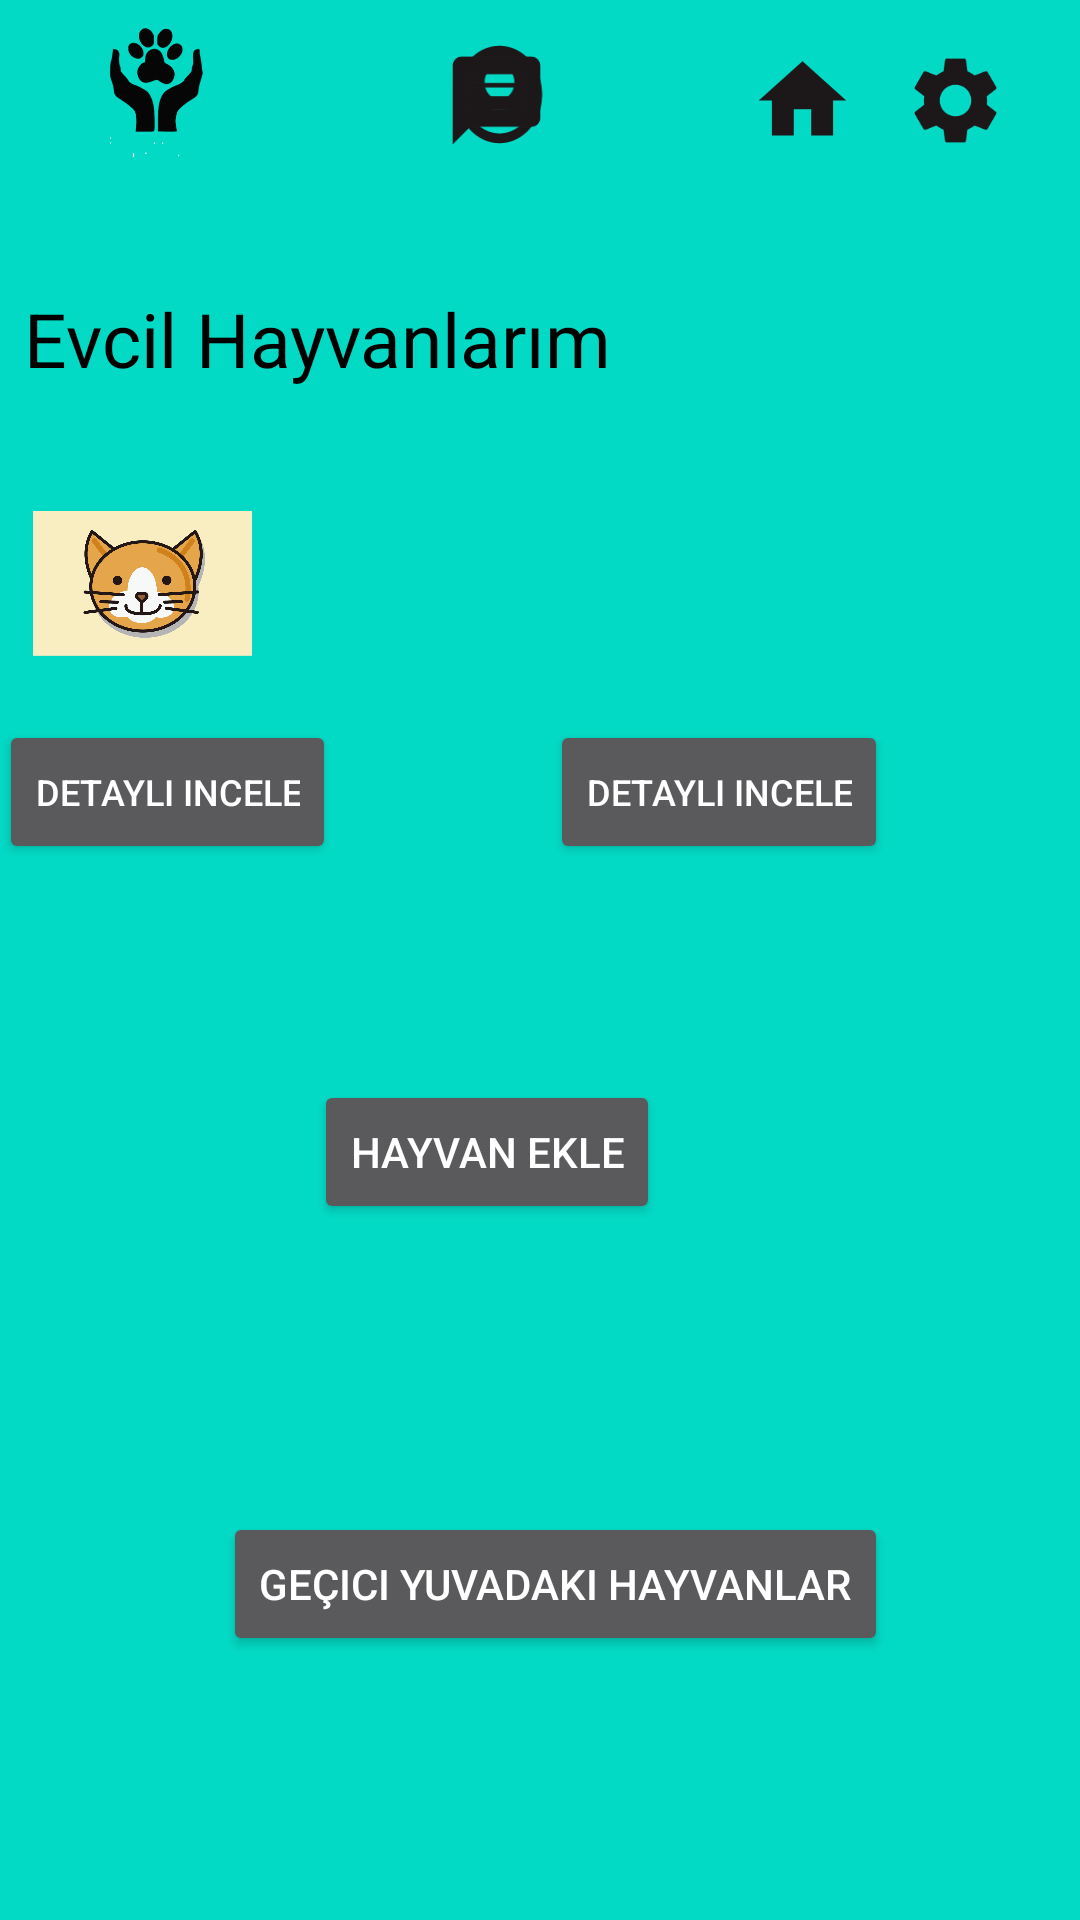

Write the Android layout XML for this screen, with the resource values it uses.
<!-- AndroidManifest.xml: application theme Theme.YuvamOl -->
<!-- res/layout/activity_main_evcil_hayvanlarim.xml -->
<?xml version="1.0" encoding="utf-8"?>
<androidx.constraintlayout.widget.ConstraintLayout xmlns:android="http://schemas.android.com/apk/res/android"
    xmlns:app="http://schemas.android.com/apk/res-auto"
    xmlns:tools="http://schemas.android.com/tools"
    android:layout_width="match_parent"
    android:layout_height="match_parent"
    android:background="@color/teal_200"
    tools:context=".MainEvcilHayvanlarim">


    <ImageView
        android:id="@+id/profil"
        android:layout_width="43dp"
        android:layout_height="39dp"
        android:layout_marginTop="12dp"
        android:layout_marginEnd="172dp"
        app:layout_constraintEnd_toEndOf="parent"
        app:layout_constraintTop_toTopOf="parent"
        app:srcCompat="@drawable/account" />

    <ImageView
        android:id="@+id/mesaj"
        android:layout_width="61dp"
        android:layout_height="35dp"
        android:layout_marginStart="135dp"
        android:layout_marginTop="16dp"
        app:layout_constraintStart_toStartOf="parent"
        app:layout_constraintTop_toTopOf="parent"
        app:srcCompat="@drawable/ic_baseline_message_24" />

    <ImageView
        android:id="@+id/evcilhayvanlar"
        android:layout_width="30dp"
        android:layout_height="32dp"
        android:layout_marginTop="16dp"
        android:layout_marginEnd="128dp"
        app:layout_constraintEnd_toEndOf="parent"
        app:layout_constraintTop_toTopOf="parent"
        app:srcCompat="@drawable/paw2" />

    <ImageView
        android:id="@+id/ayarlar"
        android:layout_width="51dp"
        android:layout_height="35dp"
        android:layout_marginTop="16dp"
        android:layout_marginEnd="16dp"
        app:layout_constraintEnd_toEndOf="parent"
        app:layout_constraintTop_toTopOf="parent"
        app:srcCompat="@drawable/settings" />

    <ImageView
        android:id="@+id/anasayfa"
        android:layout_width="35dp"
        android:layout_height="51dp"
        android:layout_marginTop="8dp"
        android:layout_marginEnd="75dp"
        app:layout_constraintEnd_toEndOf="parent"
        app:layout_constraintTop_toTopOf="parent"
        app:srcCompat="@drawable/home" />

    <ImageView
        android:id="@+id/bakici"
        android:layout_width="56dp"
        android:layout_height="54dp"
        android:layout_marginTop="4dp"
        android:layout_marginEnd="280dp"
        app:layout_constraintEnd_toEndOf="parent"
        app:layout_constraintTop_toTopOf="parent"
        app:srcCompat="@drawable/bakicilogo" />

    <TextView
        android:id="@+id/textView12"
        android:layout_width="wrap_content"
        android:layout_height="wrap_content"
        android:layout_marginTop="96dp"
        android:layout_marginEnd="156dp"
        android:text="Evcil Hayvanlarım"
        android:textColor="@color/black"
        android:textSize="25sp"
        app:layout_constraintEnd_toEndOf="parent"
        app:layout_constraintTop_toTopOf="parent" />

    <Button
        android:id="@+id/hayvanekle"
        android:layout_width="wrap_content"
        android:layout_height="wrap_content"
        android:layout_marginTop="360dp"
        android:layout_marginEnd="140dp"
        android:text="Hayvan Ekle"
        app:layout_constraintEnd_toEndOf="parent"
        app:layout_constraintTop_toTopOf="parent" />

    <ImageView
        android:id="@+id/imageView6"
        android:layout_width="73dp"
        android:layout_height="117dp"
        android:layout_marginTop="136dp"
        android:layout_marginEnd="276dp"
        app:layout_constraintEnd_toEndOf="parent"
        app:layout_constraintTop_toTopOf="parent"
        app:srcCompat="@drawable/evcil1" />

    <ImageView
        android:id="@+id/imageView8"
        android:layout_width="69dp"
        android:layout_height="60dp"
        android:layout_marginTop="168dp"
        android:layout_marginEnd="96dp"
        app:layout_constraintEnd_toEndOf="parent"
        app:layout_constraintTop_toTopOf="parent"
        app:srcCompat="@drawable/evcil2" />

    <Button
        android:id="@+id/incele1"
        android:layout_width="wrap_content"
        android:layout_height="wrap_content"
        android:layout_marginTop="240dp"
        android:layout_marginEnd="248dp"
        android:text="Detaylı incele"
        android:textSize="12sp"
        app:layout_constraintEnd_toEndOf="parent"
        app:layout_constraintTop_toTopOf="parent" />

    <Button
        android:id="@+id/incele2"
        android:layout_width="wrap_content"
        android:layout_height="wrap_content"
        android:layout_marginTop="240dp"
        android:layout_marginEnd="64dp"
        android:text="Detaylı incele"
        android:textSize="12sp"
        app:layout_constraintEnd_toEndOf="parent"
        app:layout_constraintTop_toTopOf="parent" />

    <Button
        android:id="@+id/gecicihayvanlar"
        android:layout_width="wrap_content"
        android:layout_height="wrap_content"
        android:layout_marginTop="504dp"
        android:layout_marginEnd="64dp"
        android:text="Geçici Yuvadaki Hayvanlar"
        app:layout_constraintEnd_toEndOf="parent"
        app:layout_constraintTop_toTopOf="parent" />

</androidx.constraintlayout.widget.ConstraintLayout>
<!-- resources referenced by this layout -->
<resources>
  <color name="black">#FF000000</color>
  <color name="teal_200">#FF03DAC5</color>
  <!-- drawable account (drawable) -->
  <vector android:height="32dp" android:tint="#1C181A"
      android:viewportHeight="24" android:viewportWidth="24"
      android:width="28dp" xmlns:android="http://schemas.android.com/apk/res/android">
      <path android:fillColor="@android:color/white" android:pathData="M12,2C6.48,2 2,6.48 2,12s4.48,10 10,10s10,-4.48 10,-10S17.52,2 12,2zM12,6c1.93,0 3.5,1.57 3.5,3.5S13.93,13 12,13s-3.5,-1.57 -3.5,-3.5S10.07,6 12,6zM12,20c-2.03,0 -4.43,-0.82 -6.14,-2.88C7.55,15.8 9.68,15 12,15s4.45,0.8 6.14,2.12C16.43,19.18 14.03,20 12,20z"/>
  </vector>
  <!-- drawable bakicilogo: png bitmap (drawable, 8797 bytes) -->
  <!-- drawable evcil1: png bitmap (drawable, 158594 bytes) -->
  <!-- drawable home (drawable) -->
  <vector android:height="32dp" android:tint="#1C181A"
      android:viewportHeight="24" android:viewportWidth="24"
      android:width="32dp" xmlns:android="http://schemas.android.com/apk/res/android">
      <path android:fillColor="@android:color/white" android:pathData="M10,20v-6h4v6h5v-8h3L12,3 2,12h3v8z"/>
  </vector>
  <!-- drawable ic_baseline_message_24 (drawable) -->
  <vector android:autoMirrored="true" android:height="32dp"
      android:tint="#1C181A" android:viewportHeight="24"
      android:viewportWidth="24" android:width="32dp" xmlns:android="http://schemas.android.com/apk/res/android">
      <path android:fillColor="@android:color/white" android:pathData="M20,2L4,2c-1.1,0 -1.99,0.9 -1.99,2L2,22l4,-4h14c1.1,0 2,-0.9 2,-2L22,4c0,-1.1 -0.9,-2 -2,-2zM18,14L6,14v-2h12v2zM18,11L6,11L6,9h12v2zM18,8L6,8L6,6h12v2z"/>
  </vector>
  <!-- drawable settings (drawable) -->
  <vector android:height="32dp" android:tint="#1C181A"
      android:viewportHeight="24" android:viewportWidth="24"
      android:width="32dp" xmlns:android="http://schemas.android.com/apk/res/android">
      <path android:fillColor="@android:color/white" android:pathData="M19.14,12.94c0.04,-0.3 0.06,-0.61 0.06,-0.94c0,-0.32 -0.02,-0.64 -0.07,-0.94l2.03,-1.58c0.18,-0.14 0.23,-0.41 0.12,-0.61l-1.92,-3.32c-0.12,-0.22 -0.37,-0.29 -0.59,-0.22l-2.39,0.96c-0.5,-0.38 -1.03,-0.7 -1.62,-0.94L14.4,2.81c-0.04,-0.24 -0.24,-0.41 -0.48,-0.41h-3.84c-0.24,0 -0.43,0.17 -0.47,0.41L9.25,5.35C8.66,5.59 8.12,5.92 7.63,6.29L5.24,5.33c-0.22,-0.08 -0.47,0 -0.59,0.22L2.74,8.87C2.62,9.08 2.66,9.34 2.86,9.48l2.03,1.58C4.84,11.36 4.8,11.69 4.8,12s0.02,0.64 0.07,0.94l-2.03,1.58c-0.18,0.14 -0.23,0.41 -0.12,0.61l1.92,3.32c0.12,0.22 0.37,0.29 0.59,0.22l2.39,-0.96c0.5,0.38 1.03,0.7 1.62,0.94l0.36,2.54c0.05,0.24 0.24,0.41 0.48,0.41h3.84c0.24,0 0.44,-0.17 0.47,-0.41l0.36,-2.54c0.59,-0.24 1.13,-0.56 1.62,-0.94l2.39,0.96c0.22,0.08 0.47,0 0.59,-0.22l1.92,-3.32c0.12,-0.22 0.07,-0.47 -0.12,-0.61L19.14,12.94zM12,15.6c-1.98,0 -3.6,-1.62 -3.6,-3.6s1.62,-3.6 3.6,-3.6s3.6,1.62 3.6,3.6S13.98,15.6 12,15.6z"/>
  </vector>
  <style name="Theme.YuvamOl" parent="Theme.AppCompat.NoActionBar">
          
          <item name="colorPrimary">@color/purple_500</item>
          <item name="colorPrimaryVariant">@color/purple_700</item>
          <item name="colorOnPrimary">@color/white</item>
          
          <item name="colorSecondary">@color/teal_200</item>
          <item name="colorSecondaryVariant">@color/teal_700</item>
          <item name="colorOnSecondary">@color/black</item>
          
          <item name="android:statusBarColor">?attr/colorPrimaryVariant</item>
          
      </style>
  <color name="purple_500">#FF6200EE</color>
  <color name="purple_700">#FF3700B3</color>
  <color name="white">#FFFFFFFF</color>
  <color name="teal_700">#FF018786</color>
</resources>
